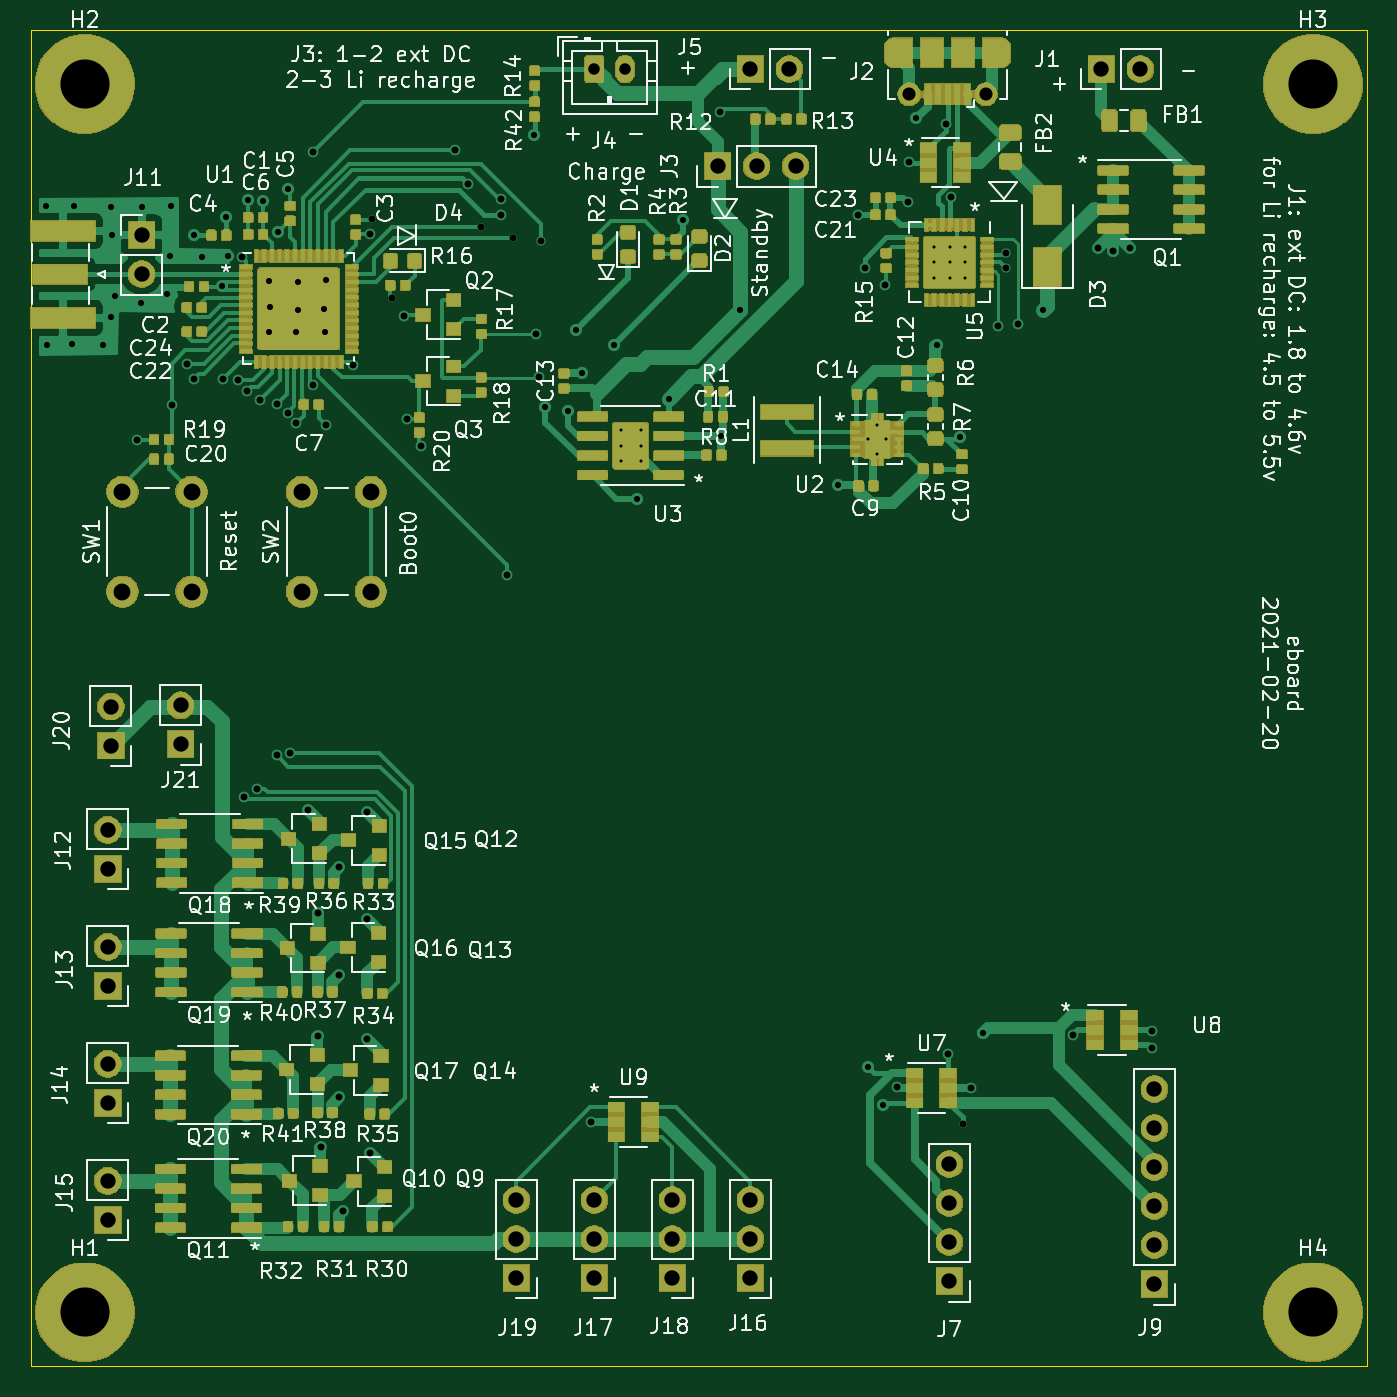
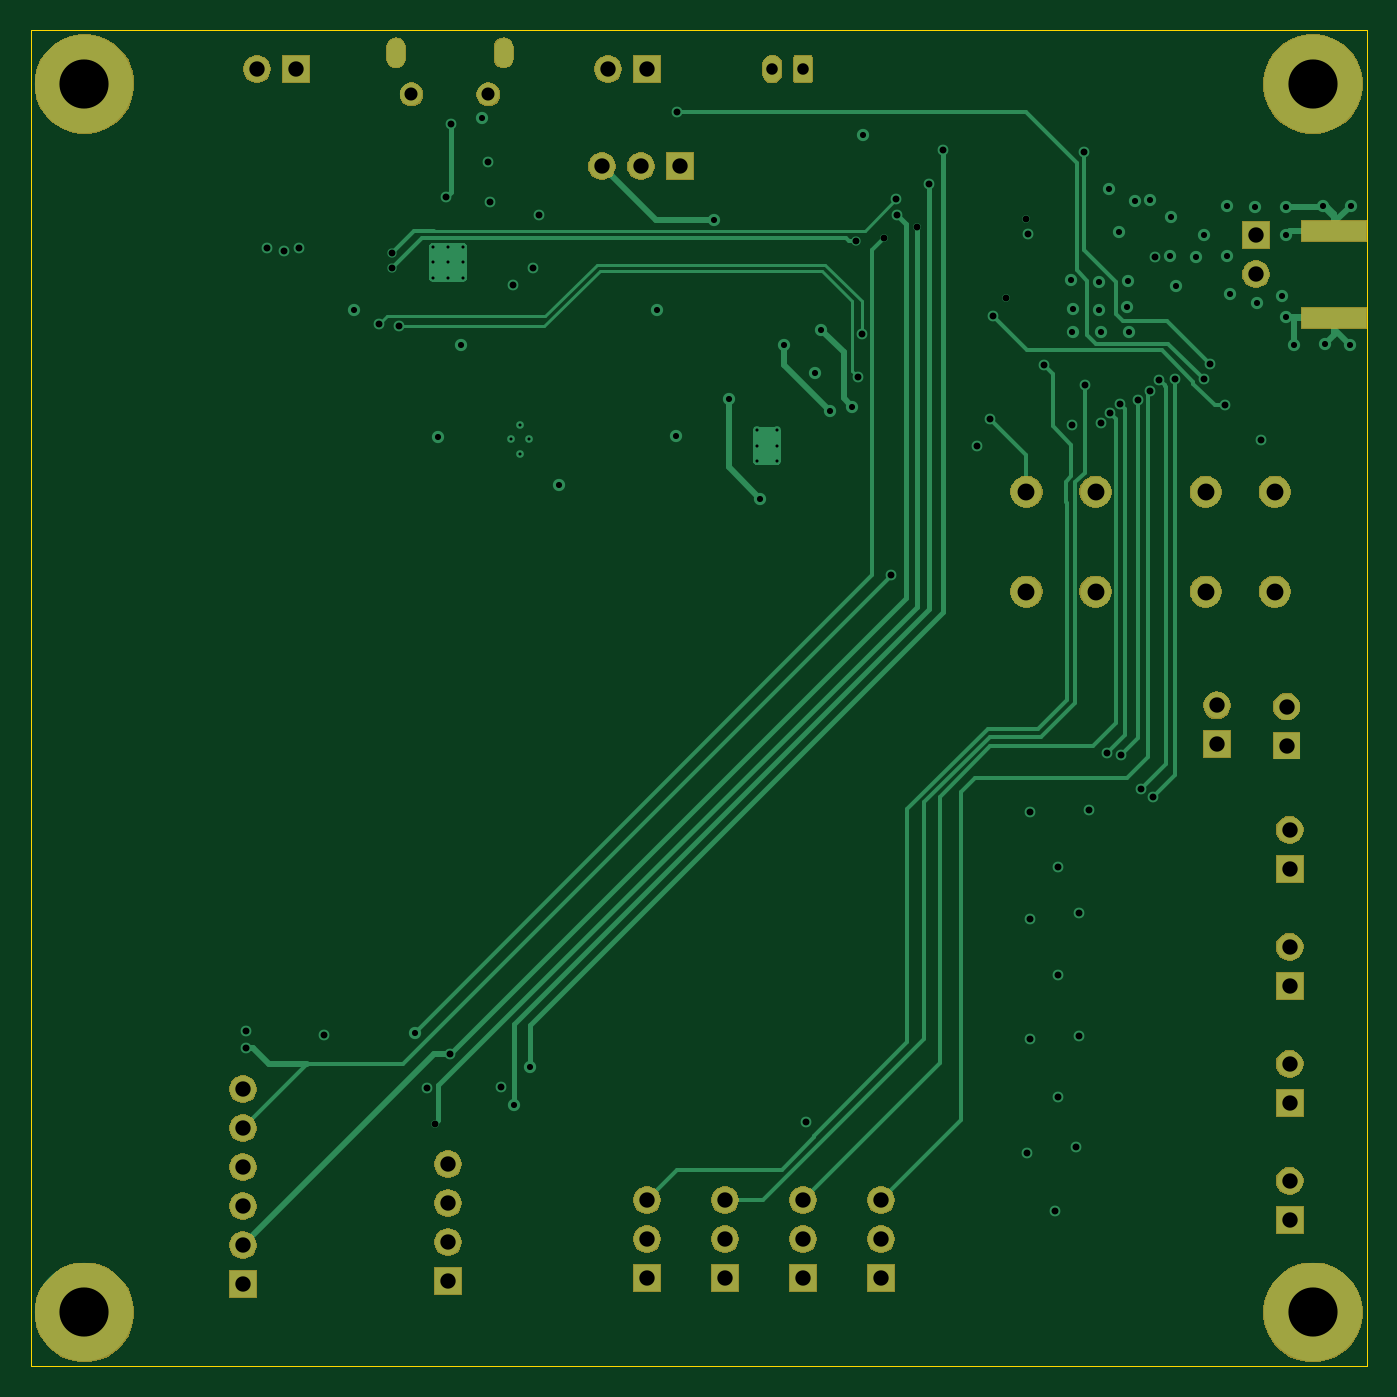
Circuit board: 12 layer files. Board 87.0 x 87.0 mm.
- bottom_copper: eboard-B_Cu.gbr (18547 bytes)
- bottom_mask: eboard-B_Mask.gbr (46763 bytes)
- paste: eboard-B_Paste.gbr (589 bytes)
- bottom_silk: eboard-B_SilkS.gbr (509 bytes)
- outline: eboard-Edge_Cuts.gbr (699 bytes)
- top_copper: eboard-F_Cu.gbr (459056 bytes)
- top_mask: eboard-F_Mask.gbr (261192 bytes)
- paste: eboard-F_Paste.gbr (452049 bytes)
- top_silk: eboard-F_SilkS.gbr (124363 bytes)
- inner_copper: eboard-In1_Cu.gbr (242466 bytes)
- inner_copper: eboard-In2_Cu.gbr (239111 bytes)
- drill: eboard.drl (3324 bytes)

=== bottom_copper: eboard-B_Cu.gbr (18547 bytes, source omitted) ===
=== bottom_mask: eboard-B_Mask.gbr (46763 bytes, source omitted) ===
=== paste: eboard-B_Paste.gbr ===
G04 #@! TF.GenerationSoftware,KiCad,Pcbnew,5.1.5+dfsg1-2build2*
G04 #@! TF.CreationDate,2021-02-20T12:55:14-05:00*
G04 #@! TF.ProjectId,eboard,65626f61-7264-42e6-9b69-6361645f7063,rev?*
G04 #@! TF.SameCoordinates,Original*
G04 #@! TF.FileFunction,Paste,Bot*
G04 #@! TF.FilePolarity,Positive*
%FSLAX46Y46*%
G04 Gerber Fmt 4.6, Leading zero omitted, Abs format (unit mm)*
G04 Created by KiCad (PCBNEW 5.1.5+dfsg1-2build2) date 2021-02-20 12:55:14*
%MOMM*%
%LPD*%
G04 APERTURE LIST*
%ADD10R,4.200000X1.350000*%
G04 APERTURE END LIST*
D10*
X41600000Y-43567000D03*
X41600000Y-49217000D03*
M02*

=== bottom_silk: eboard-B_SilkS.gbr ===
G04 #@! TF.GenerationSoftware,KiCad,Pcbnew,5.1.5+dfsg1-2build2*
G04 #@! TF.CreationDate,2021-02-20T12:55:14-05:00*
G04 #@! TF.ProjectId,eboard,65626f61-7264-42e6-9b69-6361645f7063,rev?*
G04 #@! TF.SameCoordinates,Original*
G04 #@! TF.FileFunction,Legend,Bot*
G04 #@! TF.FilePolarity,Positive*
%FSLAX46Y46*%
G04 Gerber Fmt 4.6, Leading zero omitted, Abs format (unit mm)*
G04 Created by KiCad (PCBNEW 5.1.5+dfsg1-2build2) date 2021-02-20 12:55:14*
%MOMM*%
%LPD*%
G04 APERTURE LIST*
G04 APERTURE END LIST*
M02*

=== outline: eboard-Edge_Cuts.gbr ===
G04 #@! TF.GenerationSoftware,KiCad,Pcbnew,5.1.5+dfsg1-2build2*
G04 #@! TF.CreationDate,2021-02-20T12:55:14-05:00*
G04 #@! TF.ProjectId,eboard,65626f61-7264-42e6-9b69-6361645f7063,rev?*
G04 #@! TF.SameCoordinates,Original*
G04 #@! TF.FileFunction,Profile,NP*
%FSLAX46Y46*%
G04 Gerber Fmt 4.6, Leading zero omitted, Abs format (unit mm)*
G04 Created by KiCad (PCBNEW 5.1.5+dfsg1-2build2) date 2021-02-20 12:55:14*
%MOMM*%
%LPD*%
G04 APERTURE LIST*
%ADD10C,0.050000*%
G04 APERTURE END LIST*
D10*
X126500000Y-117500000D02*
X39500000Y-117500000D01*
X39500000Y-117500000D02*
X39500000Y-30500000D01*
X126500000Y-30500000D02*
X126500000Y-117500000D01*
X39500000Y-30500000D02*
X126500000Y-30500000D01*
M02*

=== top_copper: eboard-F_Cu.gbr (459056 bytes, source omitted) ===
=== top_mask: eboard-F_Mask.gbr (261192 bytes, source omitted) ===
=== paste: eboard-F_Paste.gbr (452049 bytes, source omitted) ===
=== top_silk: eboard-F_SilkS.gbr (124363 bytes, source omitted) ===
=== inner_copper: eboard-In1_Cu.gbr (242466 bytes, source omitted) ===
=== inner_copper: eboard-In2_Cu.gbr (239111 bytes, source omitted) ===
=== drill: eboard.drl ===
M48
; DRILL file {KiCad 5.1.5+dfsg1-2build2} date Sat 20 Feb 2021 12:55:17 PM EST
; FORMAT={-:-/ absolute / metric / decimal}
; #@! TF.CreationDate,2021-02-20T12:55:17-05:00
; #@! TF.GenerationSoftware,Kicad,Pcbnew,5.1.5+dfsg1-2build2
FMAT,2
METRIC
T1C0.200
T2C0.400
T3C0.450
T4C0.600
T5C0.750
T6C0.850
T7C1.000
T8C1.100
T9C3.200
%
G90
G05
T1
X98.33Y-44.61
X98.33Y-45.61
X98.33Y-46.61
X99.33Y-44.61
X99.33Y-45.61
X99.33Y-46.61
X100.33Y-44.61
X100.33Y-45.61
X100.33Y-46.61
X94.049Y-57.144
X94.624Y-56.194
X94.624Y-58.094
X95.199Y-57.144
X77.907Y-56.553
X77.907Y-57.553
X77.907Y-58.553
X79.207Y-56.553
X79.207Y-57.553
X79.207Y-58.553
T2
X40.513Y-41.91
X40.564Y-50.978
X42.189Y-50.952
X42.316Y-41.935
X44.196Y-50.978
X44.729Y-41.986
X44.729Y-49.2
X44.755Y-43.84
X45.009Y-47.777
X46.66Y-48.285
X46.761Y-41.986
X48.362Y-47.65
X48.59Y-45.212
X48.616Y-41.961
X50.114Y-43.815
X50.622Y-45.263
X51.92Y-47.168
X52.222Y-42.647
X52.324Y-45.187
X53.61Y-41.575
X54.61Y-41.605
X54.991Y-50.14
X55.016Y-46.812
X55.067Y-48.539
X55.626Y-43.612
X56.251Y-40.852
X56.794Y-50.14
X56.896Y-46.888
X56.9Y-48.7
X58.598Y-48.666
X58.649Y-50.14
X58.75Y-46.787
X72.288Y-37.287
X73.0Y-55.0
X74.461Y-55.298
X75.0Y-50.0
X75.39Y-52.8
X77.45Y-51.0
X79.0Y-61.0
X81.032Y-54.478
X82.0Y-42.85
X84.45Y-56.93
X85.71Y-48.71
X92.08Y-60.12
X94.0Y-98.0
X95.0Y-100.5
X97.13Y-36.23
X98.5Y-51.0
X100.0Y-57.0
X101.5Y-95.8
X105.45Y-48.715
T3
X46.4Y-57.2
X48.7Y-54.9
X49.689Y-52.239
X50.1Y-53.2
X52.0Y-53.2
X52.999Y-53.252
X53.27Y-45.271
X53.4Y-80.4
X53.595Y-53.998
X54.205Y-79.878
X54.4Y-54.6
X55.5Y-77.7
X55.556Y-54.805
X56.224Y-55.408
X56.393Y-77.59
X56.8Y-56.1
X57.547Y-81.253
X57.859Y-53.614
X57.9Y-38.4
X58.2Y-88.0
X58.2Y-96.0
X58.4Y-103.2
X58.7Y-56.2
X59.6Y-85.0
X59.6Y-92.0
X59.6Y-100.0
X59.8Y-107.4
X60.5Y-52.3
X61.4Y-81.4
X61.4Y-88.4
X61.4Y-96.2
X61.573Y-43.763
X61.6Y-103.6
X61.7Y-42.8
X63.0Y-47.9
X63.827Y-49.127
X64.0Y-55.8
X64.9Y-57.6
X67.1Y-38.3
X68.0Y-40.5
X68.8Y-43.3
X70.1Y-42.5
X70.127Y-41.5
X70.5Y-66.0
X70.9Y-44.0
X72.375Y-50.3
X72.6Y-53.1
X72.75Y-44.25
X76.0Y-101.6
X84.4Y-35.8
X93.4Y-42.5
X93.8Y-46.0
X95.1Y-47.1
X95.9Y-99.3
X96.6Y-41.7
X96.7Y-39.1
X99.1Y-36.6
X99.2Y-97.2
X99.445Y-41.345
X100.2Y-101.7
X100.7Y-99.4
X102.5Y-49.765
X103.0Y-45.0
X103.0Y-46.0
X103.8Y-49.6
X107.4Y-95.9
X109.0Y-44.7
X110.0Y-44.9
X111.1Y-44.7
X112.5Y-95.7
X112.5Y-96.8
T5
X76.2Y-33.02
X78.2Y-33.02
T6
X96.7Y-34.663
X101.7Y-34.663
T7
X99.32Y-104.34
X99.32Y-106.88
X99.32Y-109.42
X99.32Y-111.96
X44.504Y-105.426
X44.504Y-107.966
X46.711Y-43.84
X46.711Y-46.38
X44.704Y-74.546
X44.704Y-77.086
X84.226Y-39.345
X86.766Y-39.345
X89.306Y-39.345
X81.28Y-106.68
X81.28Y-109.22
X81.28Y-111.76
X76.2Y-106.68
X76.2Y-109.22
X76.2Y-111.76
X44.504Y-97.806
X44.504Y-100.346
X86.36Y-106.68
X86.36Y-109.22
X86.36Y-111.76
X71.12Y-106.68
X71.12Y-109.22
X71.12Y-111.76
X109.22Y-33.02
X111.76Y-33.02
X44.504Y-90.186
X44.504Y-92.726
X49.25Y-74.46
X49.25Y-77.0
X86.36Y-33.02
X88.9Y-33.02
X112.68Y-99.46
X112.68Y-102.0
X112.68Y-104.54
X112.68Y-107.08
X112.68Y-109.62
X112.68Y-112.16
X44.504Y-82.566
X44.504Y-85.106
T8
X45.466Y-60.556
X45.466Y-67.056
X49.966Y-60.556
X49.966Y-67.056
X57.15Y-60.556
X57.15Y-67.056
X61.65Y-60.556
X61.65Y-67.056
T9
X123.0Y-114.0
X43.0Y-34.0
X43.0Y-114.0
X123.0Y-34.0
T4
G00X95.7Y-32.312
M15
G01X95.7Y-31.612
M16
G05
G00X102.7Y-31.612
M15
G01X102.7Y-32.312
M16
G05
T0
M30
